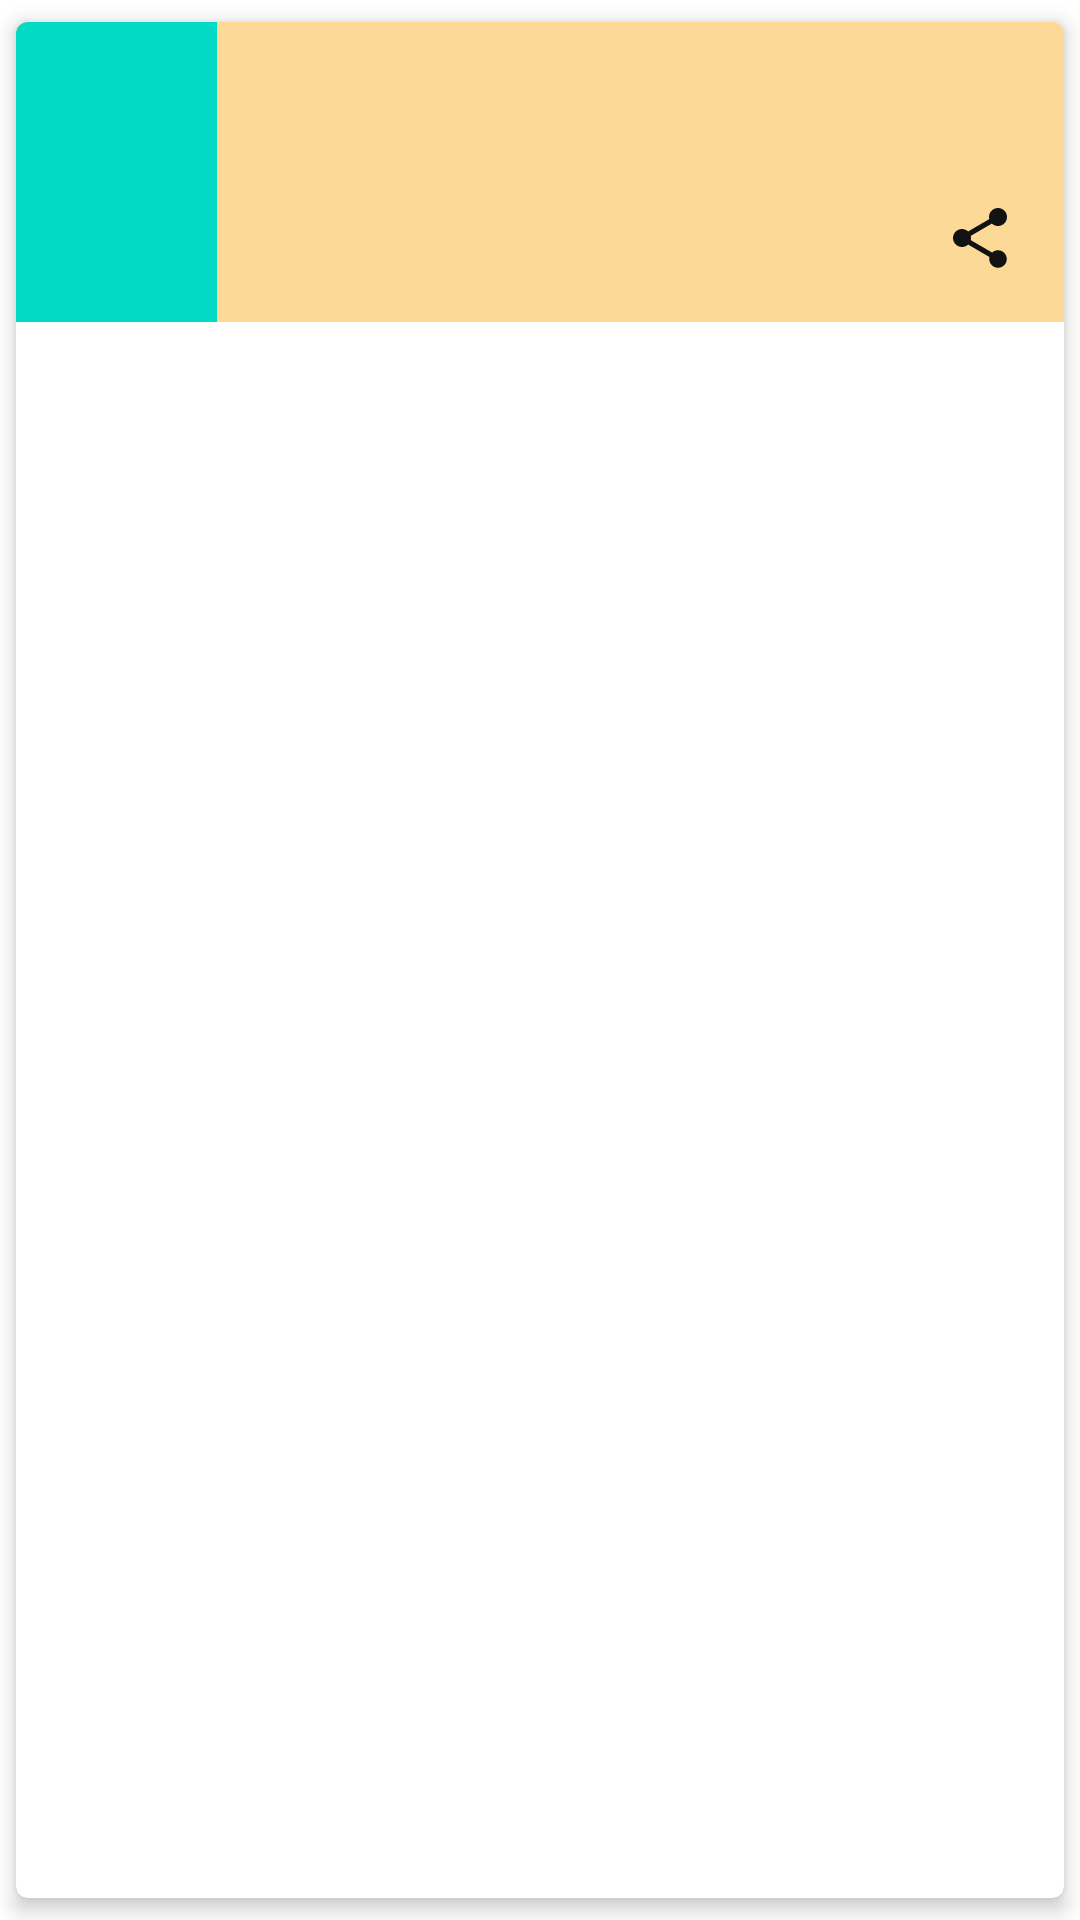

Here is an Android app screen rendered from its layout file. Give the layout XML and the strings, colors and styles it references.
<!-- AndroidManifest.xml: application theme Theme.MovieCatalogue -->
<!-- res/layout/items_movie.xml -->
<?xml version="1.0" encoding="utf-8"?>
<androidx.cardview.widget.CardView xmlns:android="http://schemas.android.com/apk/res/android"
    xmlns:app="http://schemas.android.com/apk/res-auto"
    xmlns:tools="http://schemas.android.com/tools"
    android:layout_width="match_parent"
    android:layout_height="wrap_content"
    android:orientation="vertical"
    app:cardCornerRadius="4dp"
    app:cardElevation="4dp"
    app:cardMaxElevation="4dp"
    app:cardUseCompatPadding="true">

    <androidx.constraintlayout.widget.ConstraintLayout
        android:layout_width="match_parent"
        android:layout_height="wrap_content"
        android:background="@color/orange_pastel_1">

        <ImageView
            android:id="@+id/img_poster"
            android:layout_width="67dp"
            android:layout_height="100dp"
            android:layout_alignParentStart="true"
            android:layout_alignParentTop="true"
            android:scaleType="fitXY"
            android:src="@color/teal_200"
            app:layout_constraintBottom_toBottomOf="parent"
            app:layout_constraintStart_toStartOf="parent"
            app:layout_constraintTop_toTopOf="parent"
            tools:ignore="ContentDescription" />

        <TextView
            android:id="@+id/tv_item_title"
            android:layout_width="0dp"
            android:layout_height="wrap_content"
            android:layout_marginStart="16dp"
            android:layout_marginTop="16dp"
            android:layout_marginEnd="16dp"
            android:ellipsize="end"
            android:gravity="start"
            android:maxLines="2"
            android:textColor="@color/black"
            android:textSize="18sp"
            android:textStyle="bold"
            app:layout_constraintEnd_toEndOf="parent"
            app:layout_constraintStart_toEndOf="@+id/img_poster"
            app:layout_constraintTop_toTopOf="parent"
            tools:text="@string/title" />

        <LinearLayout
            android:layout_width="wrap_content"
            android:layout_height="wrap_content"
            android:layout_marginTop="8dp"
            android:orientation="horizontal"
            app:layout_constraintStart_toStartOf="@+id/tv_item_title"
            app:layout_constraintTop_toBottomOf="@+id/tv_item_title">

            <TextView
                android:layout_width="wrap_content"
                android:layout_height="wrap_content"
                android:textColor="@color/black"
                android:textSize="14sp"
                tools:text="@string/release" />


            <TextView
                android:id="@+id/text_release"
                android:layout_width="wrap_content"
                android:layout_height="wrap_content"
                android:textColor="@color/black"
                android:textSize="14sp"
                tools:text="January 8, 2001" />

        </LinearLayout>


        <ImageButton
            android:id="@+id/img_share"
            android:layout_width="wrap_content"
            android:layout_height="wrap_content"
            android:layout_margin="16dp"
            android:background="@android:color/transparent"
            app:layout_constraintBottom_toBottomOf="parent"
            app:layout_constraintEnd_toEndOf="parent"
            app:srcCompat="@drawable/ic_share"
            tools:ignore="ContentDescription" />

    </androidx.constraintlayout.widget.ConstraintLayout>

</androidx.cardview.widget.CardView>
<!-- resources referenced by this layout -->
<resources>
  <color name="black">#FF000000</color>
  <color name="orange_pastel_1">#FDD998</color>
  <color name="teal_200">#FF03DAC5</color>
  <!-- drawable ic_share (drawable) -->
  <vector xmlns:android="http://schemas.android.com/apk/res/android"
      android:width="24dp"
      android:height="24dp"
      android:tint="@color/black_34"
      android:viewportWidth="24"
      android:viewportHeight="24">
      <path
          android:fillColor="@android:color/white"
          android:pathData="M18,16.08c-0.76,0 -1.44,0.3 -1.96,0.77L8.91,12.7c0.05,-0.23 0.09,-0.46 0.09,-0.7s-0.04,-0.47 -0.09,-0.7l7.05,-4.11c0.54,0.5 1.25,0.81 2.04,0.81 1.66,0 3,-1.34 3,-3s-1.34,-3 -3,-3 -3,1.34 -3,3c0,0.24 0.04,0.47 0.09,0.7L8.04,9.81C7.5,9.31 6.79,9 6,9c-1.66,0 -3,1.34 -3,3s1.34,3 3,3c0.79,0 1.5,-0.31 2.04,-0.81l7.12,4.16c-0.05,0.21 -0.08,0.43 -0.08,0.65 0,1.61 1.31,2.92 2.92,2.92 1.61,0 2.92,-1.31 2.92,-2.92s-1.31,-2.92 -2.92,-2.92z" />
  </vector>
  <string name="release">Release : </string>
  <string name="title">Title</string>
  <style name="Theme.MovieCatalogue" parent="Theme.MaterialComponents.DayNight.DarkActionBar">
          
          <item name="colorPrimary">@color/orange_pastel_3</item>
          <item name="colorPrimaryVariant">@color/orange_pastel_2</item>
          <item name="colorOnPrimary">@color/orange_50</item>
          
          <item name="colorSecondary">@color/orange_pastel_1</item>
          <item name="colorSecondaryVariant">@color/placeholder</item>
          <item name="colorOnSecondary">@color/black</item>
          
          <item name="android:windowLightStatusBar" tools:targetApi="23">true</item>
          <item name="android:statusBarColor">?attr/colorPrimaryVariant</item>
          
      </style>
  <color name="black_34">#121212</color>
  <color name="orange_pastel_3">#D18605</color>
  <color name="orange_pastel_2">#E19C26</color>
  <color name="orange_50">#FFF3E0</color>
  <color name="placeholder">#6FB6B6B6</color>
</resources>
